Photos from the image-classification dataset "data" in the GitHub repository semiralharbi/cat_breed_model. Its 12 classes are: Abyssinian, Bengal, Birman, Bombay, British Shorthair, Egyptian Mau, Maine Coon, Persian, Ragdoll, Russian Blue, Siamese, Sphynx.

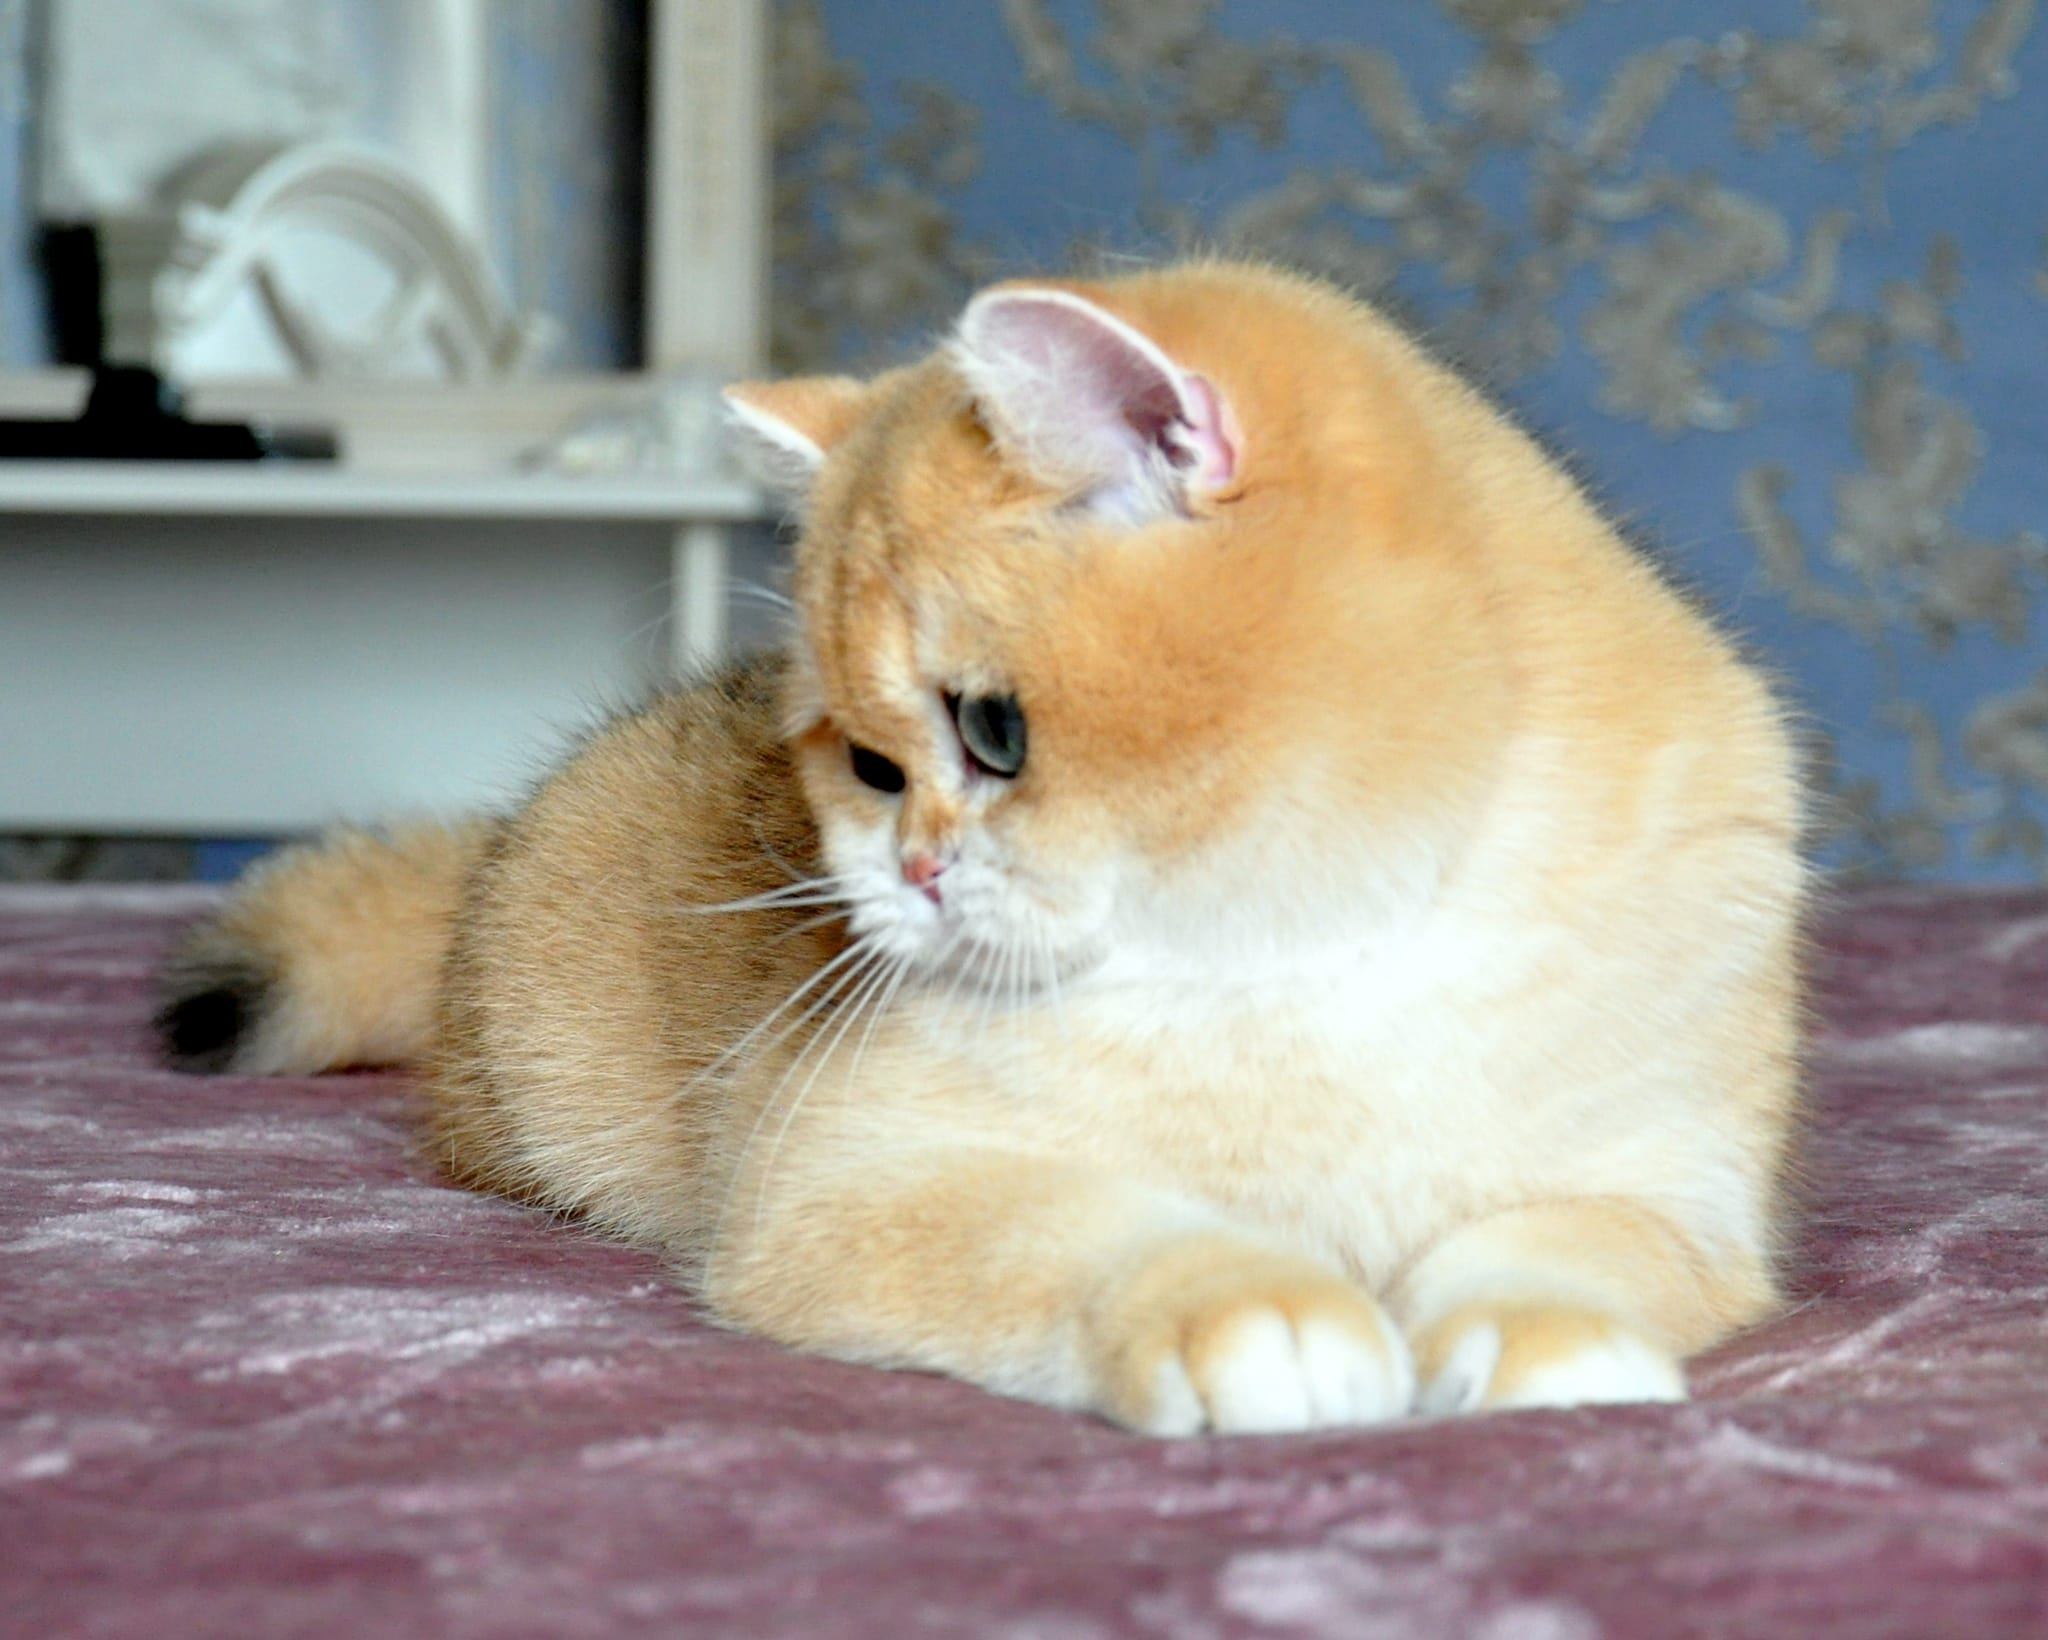
Label: British Shorthair

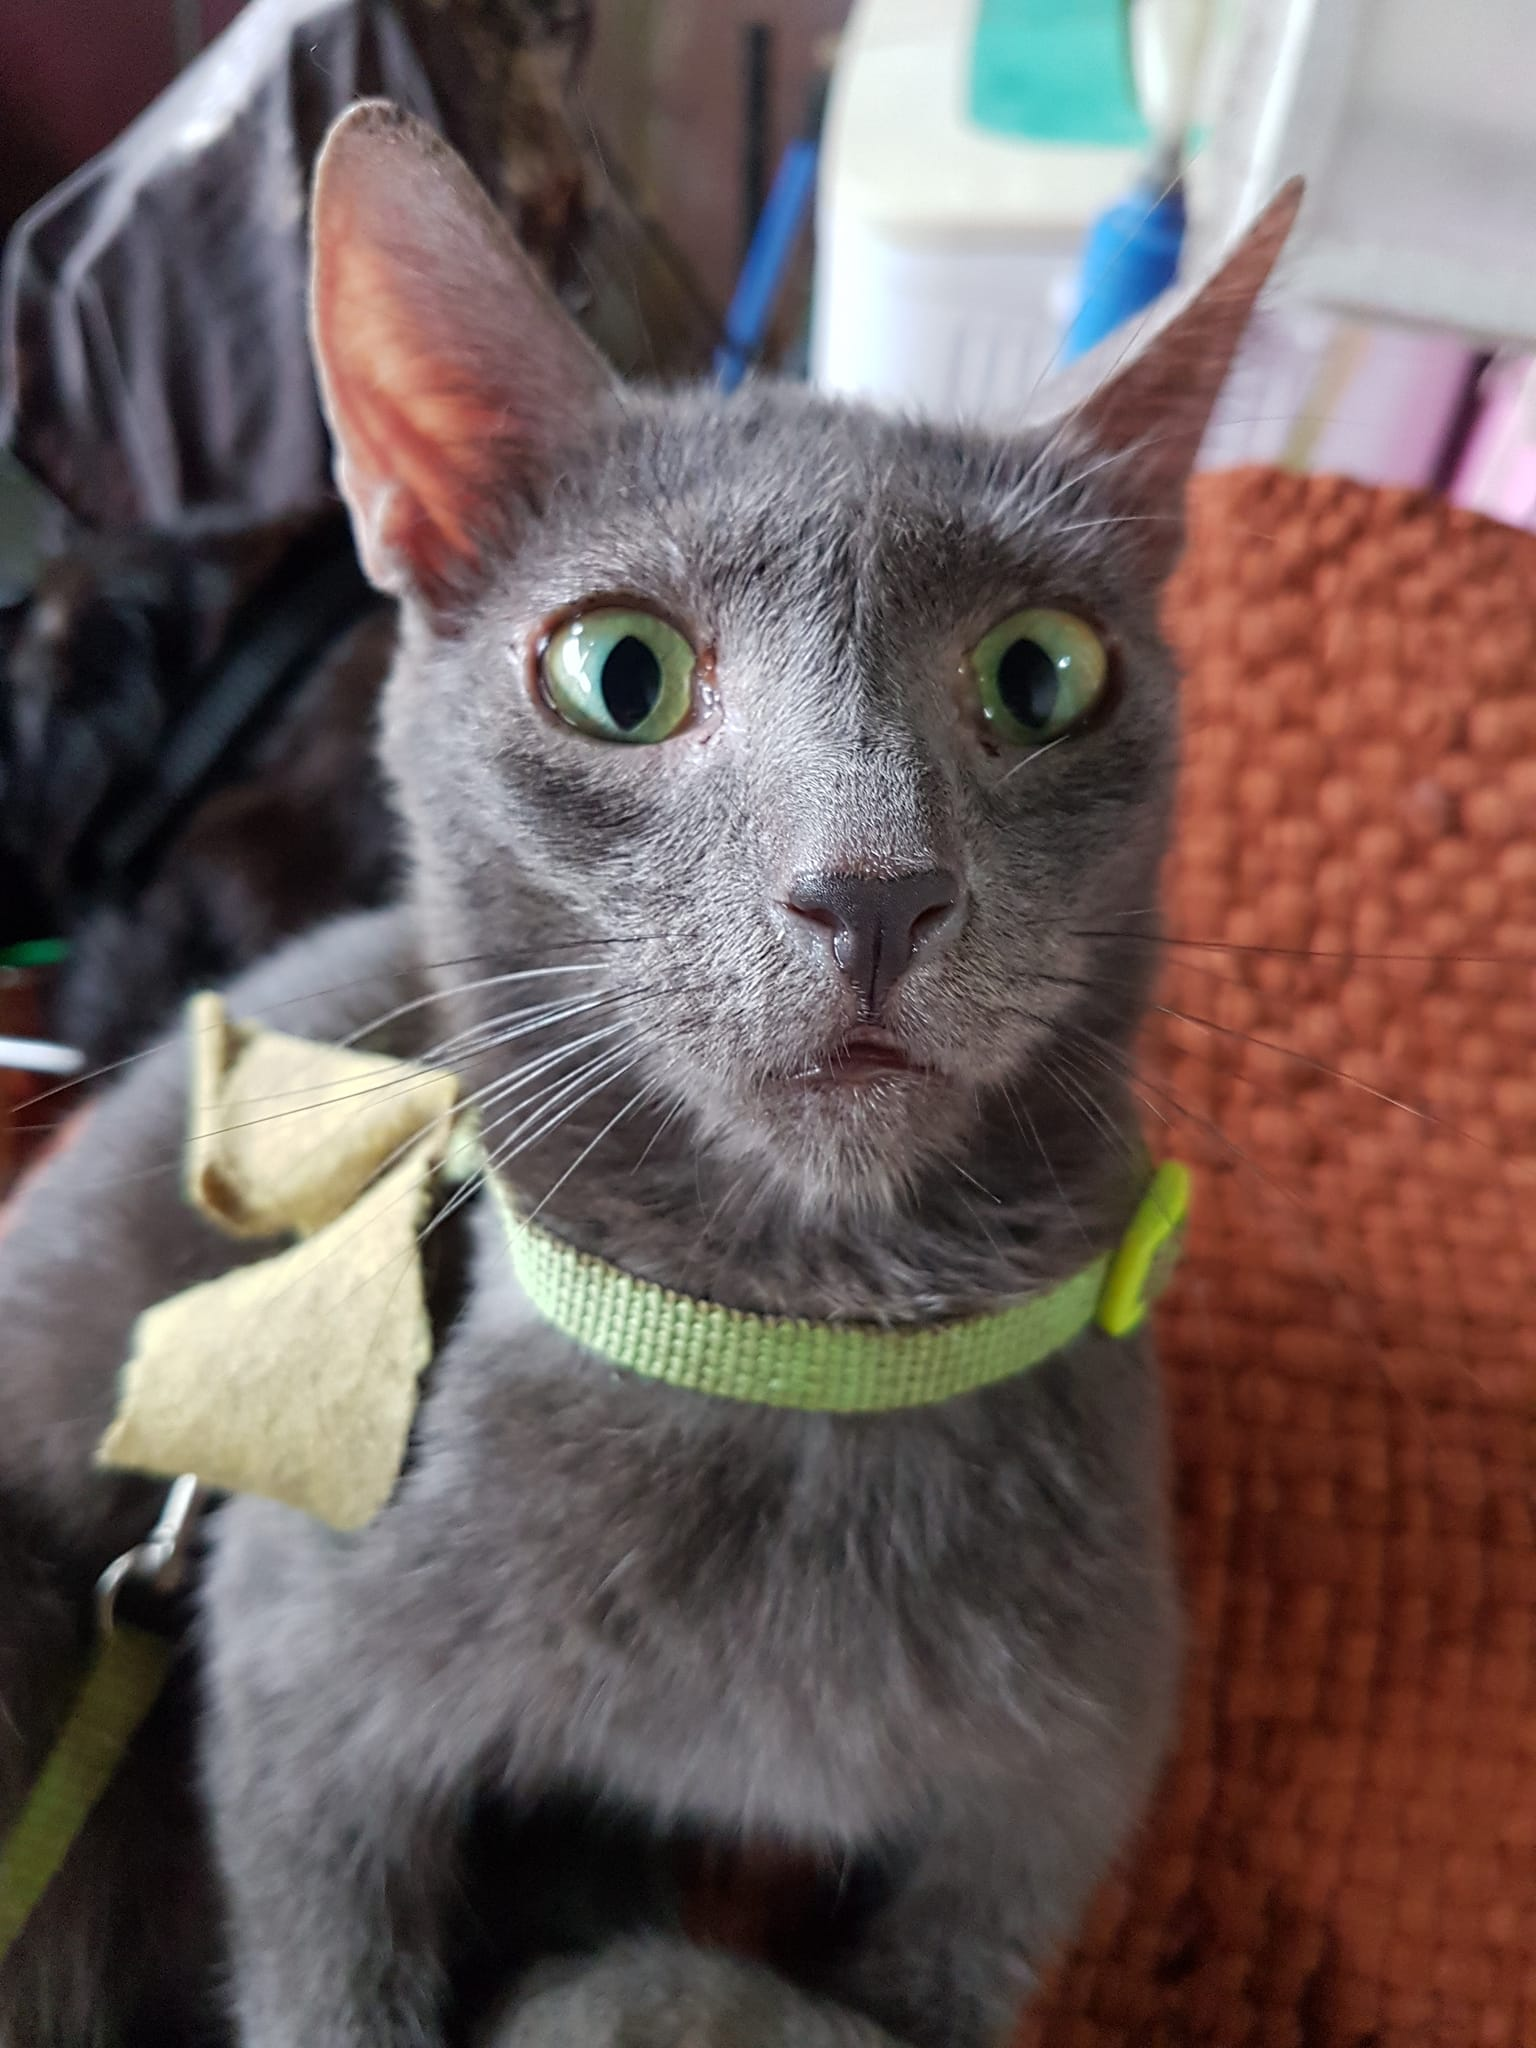
Label: Russian Blue

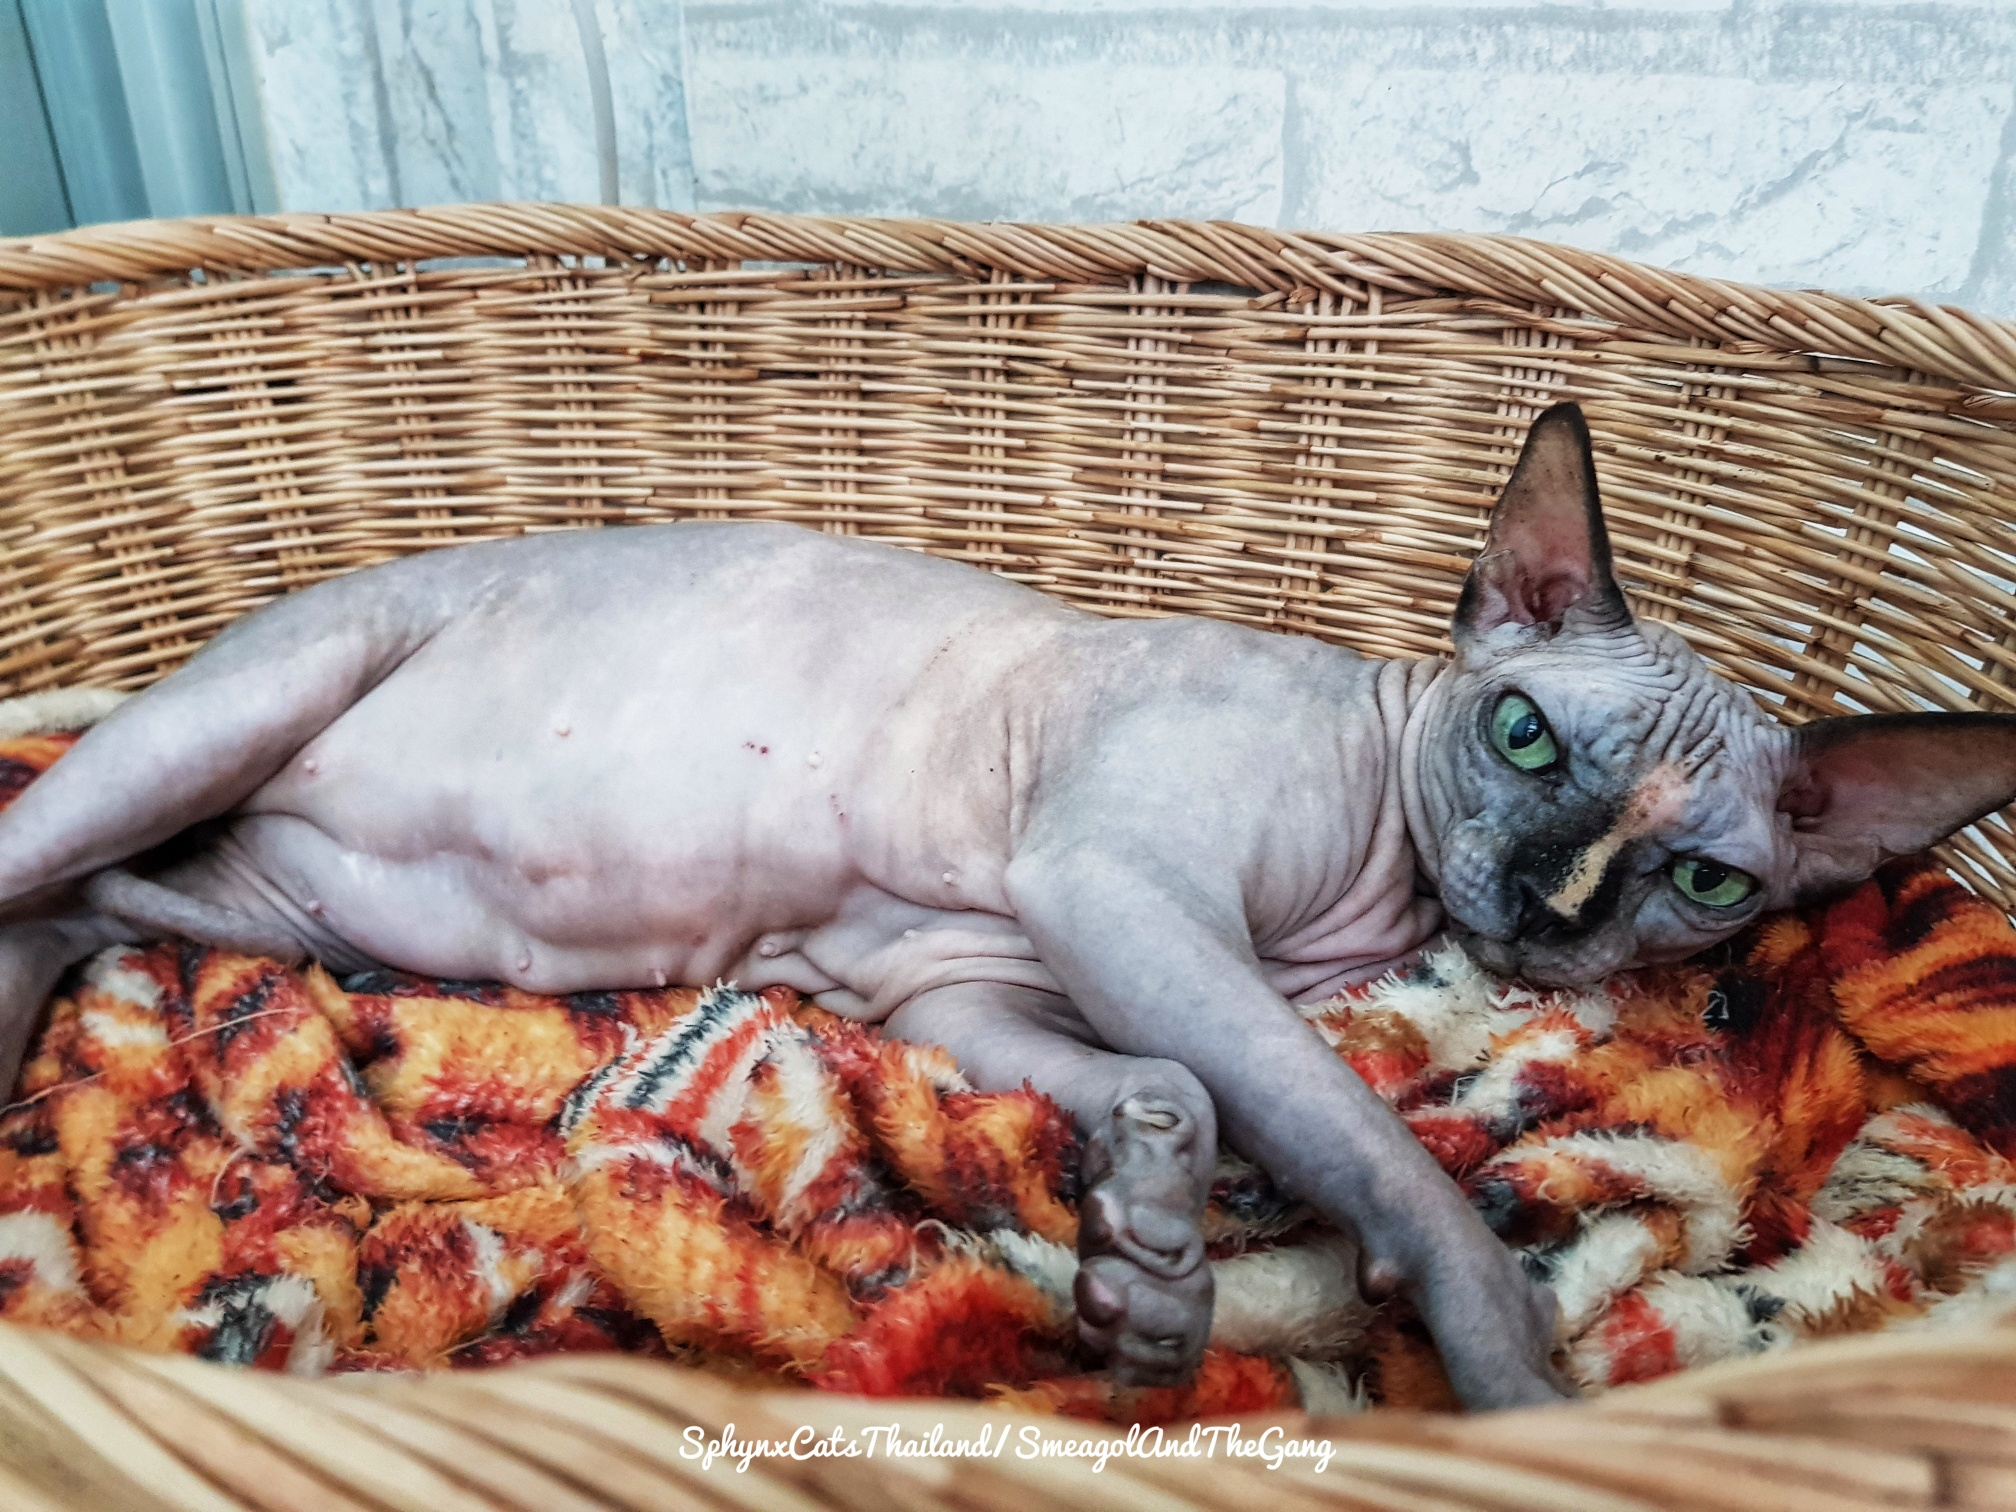
Label: Sphynx

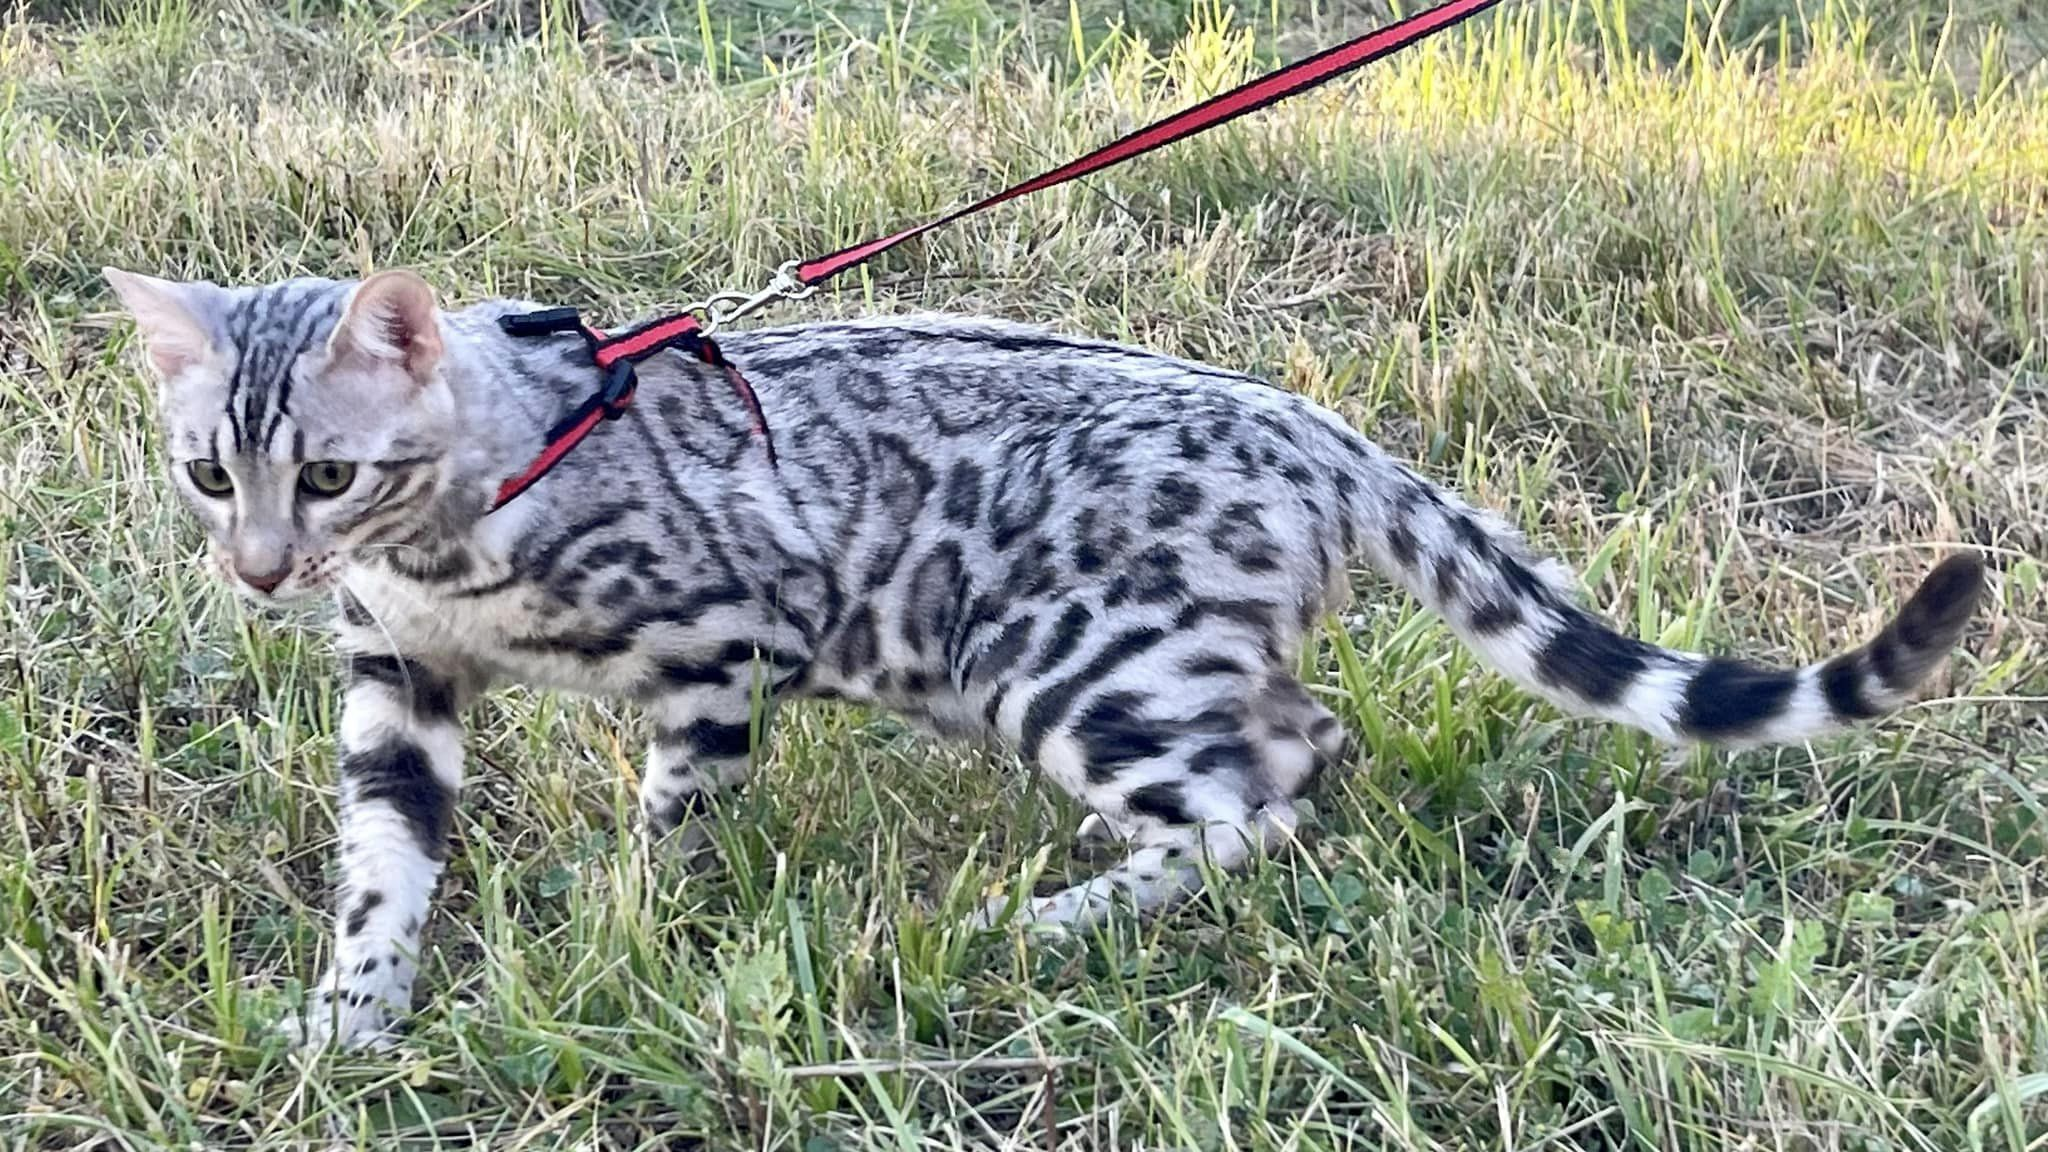
Label: Bengal

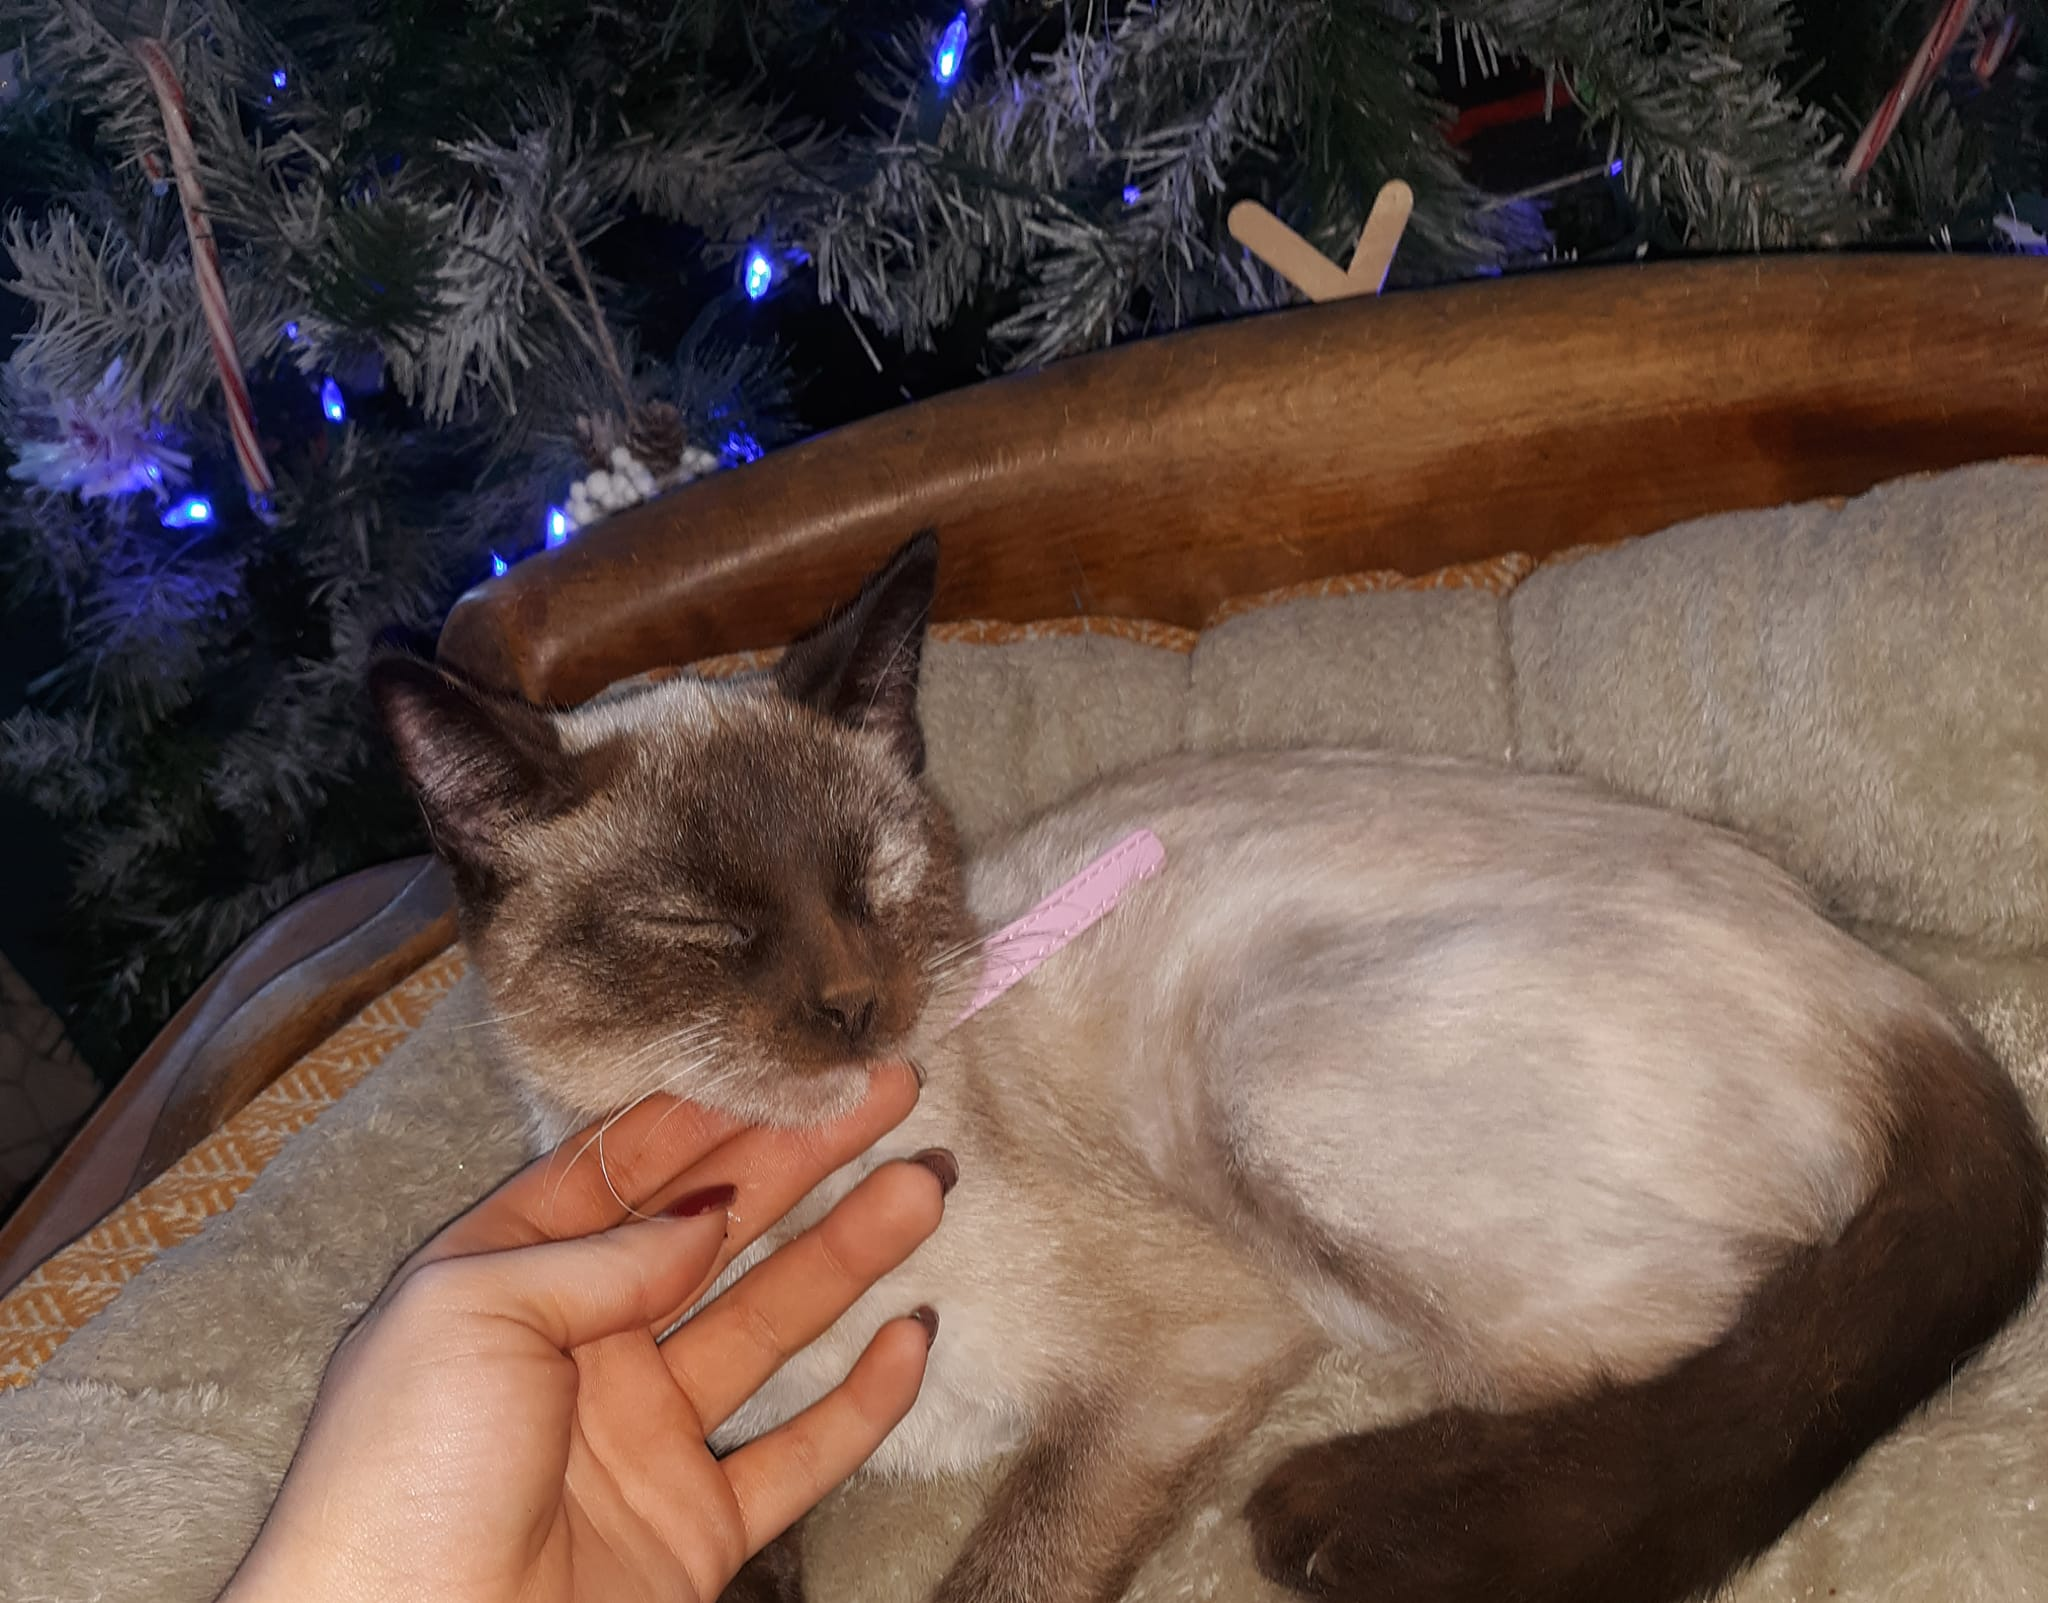
Label: Siamese

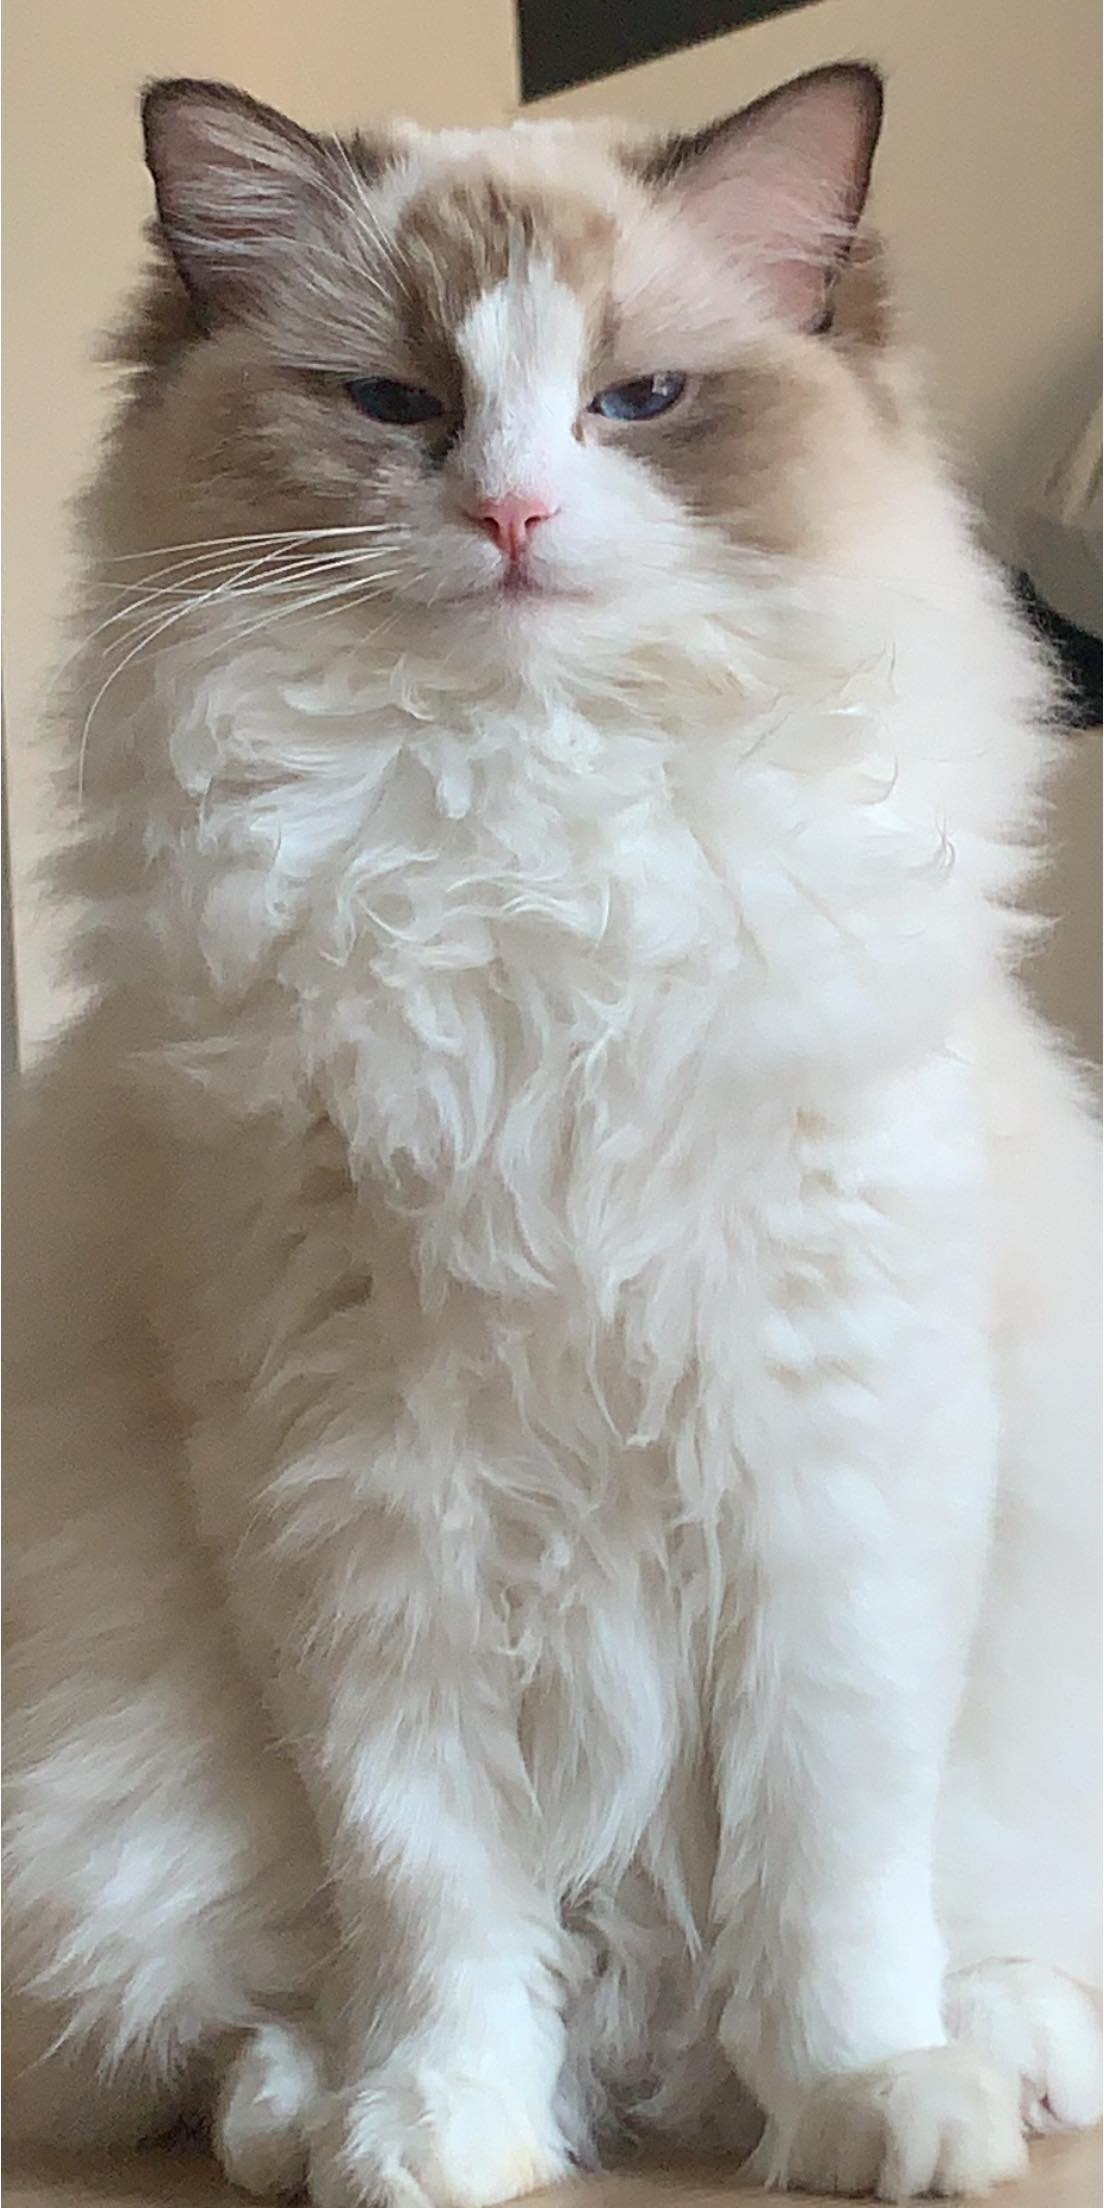
Label: Ragdoll
